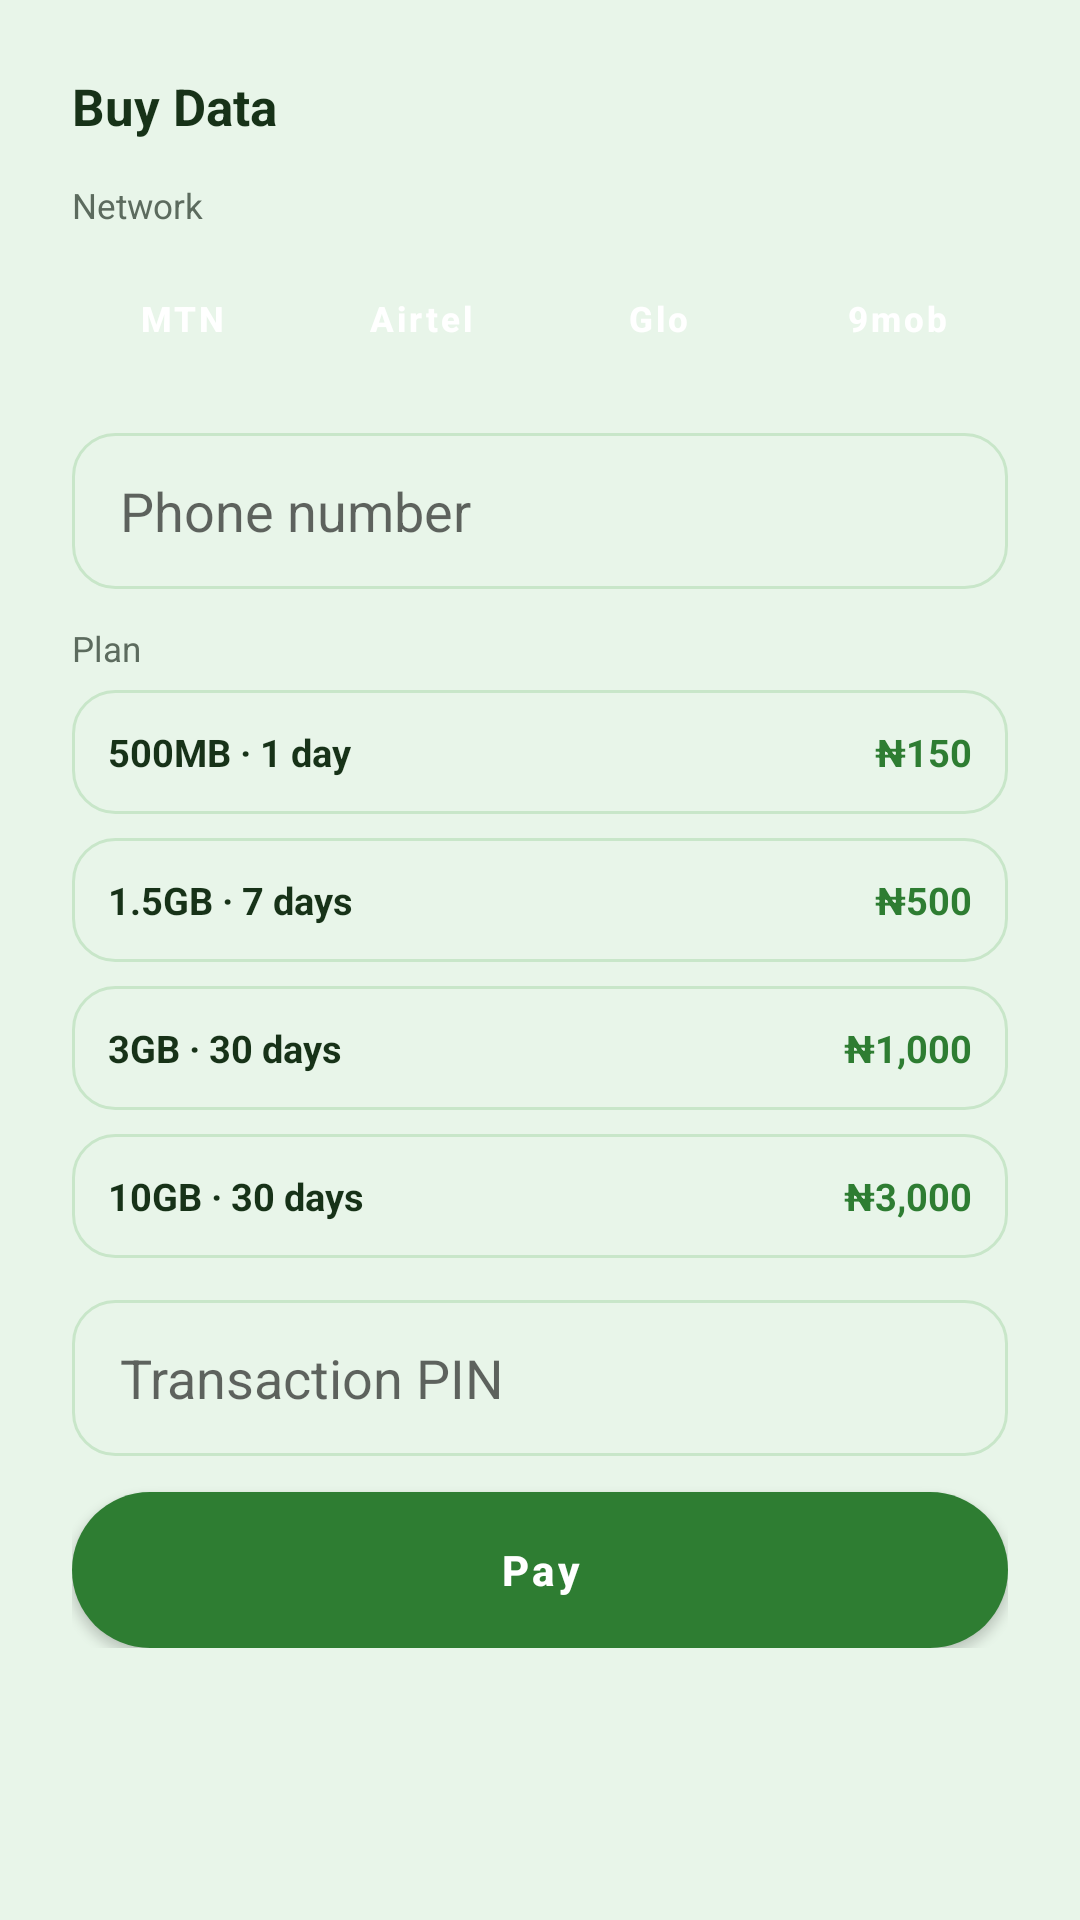

Layout XML and referenced resources for this Android screen:
<!-- AndroidManifest.xml: application theme Theme.Zumar -->
<!-- res/layout/dialog_buy_data.xml -->
<?xml version="1.0" encoding="utf-8"?>
<ScrollView xmlns:android="http://schemas.android.com/apk/res/android"
    android:layout_width="match_parent"
    android:layout_height="wrap_content"
    android:maxHeight="640dp">
<LinearLayout
    android:layout_width="match_parent"
    android:layout_height="wrap_content"
    android:orientation="vertical"
    android:padding="24dp">

    <TextView android:layout_width="wrap_content" android:layout_height="wrap_content" android:text="Buy Data" android:textColor="@color/text_dark" android:textSize="17sp" android:textStyle="bold" android:layout_marginBottom="14dp" />

    <TextView android:layout_width="wrap_content" android:layout_height="wrap_content" android:text="Network" android:textColor="@color/text_muted" android:textSize="11.5sp" android:layout_marginBottom="6dp" />
    <LinearLayout android:layout_width="match_parent" android:layout_height="wrap_content" android:orientation="horizontal" android:layout_marginBottom="14dp">
        <Button android:id="@+id/dtNetMtn" style="@style/QuickBuyChip" android:text="MTN" android:backgroundTint="@color/mtn_yellow" />
        <Button android:id="@+id/dtNetAirtel" style="@style/QuickBuyChip" android:text="Airtel" android:backgroundTint="@color/airtel_red" android:layout_marginStart="6dp" />
        <Button android:id="@+id/dtNetGlo" style="@style/QuickBuyChip" android:text="Glo" android:backgroundTint="@color/glo_green" android:layout_marginStart="6dp" />
        <Button android:id="@+id/dtNet9mobile" style="@style/QuickBuyChip" android:text="9mob" android:backgroundTint="@color/ninemobile_teal" android:layout_marginStart="6dp" />
    </LinearLayout>

    <EditText android:id="@+id/dtPhone" style="@style/RegField" android:hint="Phone number" android:inputType="phone" />

    <TextView android:layout_width="wrap_content" android:layout_height="wrap_content" android:text="Plan" android:textColor="@color/text_muted" android:textSize="11.5sp" android:layout_marginBottom="6dp" />
    <LinearLayout android:id="@+id/dtPlan500mb" style="@style/PlanRow"><TextView style="@style/PlanLabel" android:text="500MB · 1 day" /><TextView style="@style/PlanPrice" android:text="₦150" /></LinearLayout>
    <LinearLayout android:id="@+id/dtPlan15gb" style="@style/PlanRow"><TextView style="@style/PlanLabel" android:text="1.5GB · 7 days" /><TextView style="@style/PlanPrice" android:text="₦500" /></LinearLayout>
    <LinearLayout android:id="@+id/dtPlan3gb" style="@style/PlanRow"><TextView style="@style/PlanLabel" android:text="3GB · 30 days" /><TextView style="@style/PlanPrice" android:text="₦1,000" /></LinearLayout>
    <LinearLayout android:id="@+id/dtPlan10gb" style="@style/PlanRow" android:layout_marginBottom="14dp"><TextView style="@style/PlanLabel" android:text="10GB · 30 days" /><TextView style="@style/PlanPrice" android:text="₦3,000" /></LinearLayout>

    <EditText android:id="@+id/dtPin" style="@style/RegField" android:hint="Transaction PIN" android:inputType="numberPassword" android:maxLength="4" />

    <TextView android:id="@+id/dtError" android:layout_width="match_parent" android:layout_height="wrap_content" android:textColor="@color/error_red" android:textSize="12sp" android:layout_marginBottom="8dp" android:visibility="gone" />

    <Button android:id="@+id/btnPayData" android:layout_width="match_parent" android:layout_height="52dp" android:background="@drawable/bg_button_primary" android:text="Pay" android:textColor="@color/white" android:textAllCaps="false" android:textStyle="bold" android:elevation="0dp" />
</LinearLayout>
</ScrollView>
<!-- resources referenced by this layout -->
<resources>
  <color name="airtel_red">#E53935</color>
  <color name="error_red">#D32F2F</color>
  <color name="glo_green">#2E7D32</color>
  <color name="mtn_yellow">#FFC107</color>
  <color name="ninemobile_teal">#00897B</color>
  <color name="text_dark">#173218</color>
  <color name="text_muted">#5C6B5E</color>
  <color name="white">#FFFFFF</color>
  <!-- drawable bg_button_primary (drawable) -->
  <?xml version="1.0" encoding="utf-8"?>
  <shape xmlns:android="http://schemas.android.com/apk/res/android" android:shape="rectangle">
      <solid android:color="@color/green_medium" />
      <corners android:radius="28dp" />
  </shape>
  <style name="PlanLabel">
          <item name="android:layout_width">0dp</item>
          <item name="android:layout_height">wrap_content</item>
          <item name="android:layout_weight">1</item>
          <item name="android:textColor">@color/text_dark</item>
          <item name="android:textStyle">bold</item>
          <item name="android:textSize">12.5sp</item>
      </style>
  <style name="PlanPrice">
          <item name="android:layout_width">wrap_content</item>
          <item name="android:layout_height">wrap_content</item>
          <item name="android:textColor">@color/green_primary</item>
          <item name="android:textStyle">bold</item>
          <item name="android:textSize">12.5sp</item>
      </style>
  <style name="PlanRow">
          <item name="android:layout_width">match_parent</item>
          <item name="android:layout_height">wrap_content</item>
          <item name="android:orientation">horizontal</item>
          <item name="android:background">@drawable/bg_input_field</item>
          <item name="android:padding">12dp</item>
          <item name="android:layout_marginBottom">8dp</item>
          <item name="android:clickable">true</item>
          <item name="android:focusable">true</item>
      </style>
  <style name="QuickBuyChip">
          <item name="android:layout_width">0dp</item>
          <item name="android:layout_height">48dp</item>
          <item name="android:layout_weight">1</item>
          <item name="android:background">@drawable/bg_tile_rounded</item>
          <item name="android:textColor">@color/white</item>
          <item name="android:textAllCaps">false</item>
          <item name="android:textStyle">bold</item>
          <item name="android:textSize">11.5sp</item>
          <item name="android:elevation">0dp</item>
      </style>
  <style name="RegField">
          <item name="android:layout_width">match_parent</item>
          <item name="android:layout_height">52dp</item>
          <item name="android:background">@drawable/bg_input_field</item>
          <item name="android:paddingHorizontal">16dp</item>
          <item name="android:layout_marginBottom">12dp</item>
          <item name="android:textColor">@color/text_dark</item>
      </style>
  <style name="Theme.Zumar" parent="Theme.MaterialComponents.DayNight.NoActionBar">
          <item name="colorPrimary">@color/green_primary</item>
          <item name="colorPrimaryDark">@color/green_dark</item>
          <item name="colorAccent">@color/lime_accent</item>
          <item name="android:statusBarColor">@color/green_dark</item>
          <item name="android:windowBackground">@color/green_pale</item>
      </style>
  <color name="green_medium">#43A047</color>
  <color name="green_primary">#2E7D32</color>
  <!-- drawable bg_input_field (drawable) -->
  <?xml version="1.0" encoding="utf-8"?>
  <shape xmlns:android="http://schemas.android.com/apk/res/android" android:shape="rectangle">
      <solid android:color="@color/green_pale" />
      <corners android:radius="14dp" />
      <stroke android:width="1dp" android:color="@color/card_border" />
  </shape>
  <color name="green_dark">#1B5E20</color>
  <color name="lime_accent">#9CCC65</color>
  <color name="green_pale">#E8F5E9</color>
  <color name="card_border">#C8E6C9</color>
</resources>
